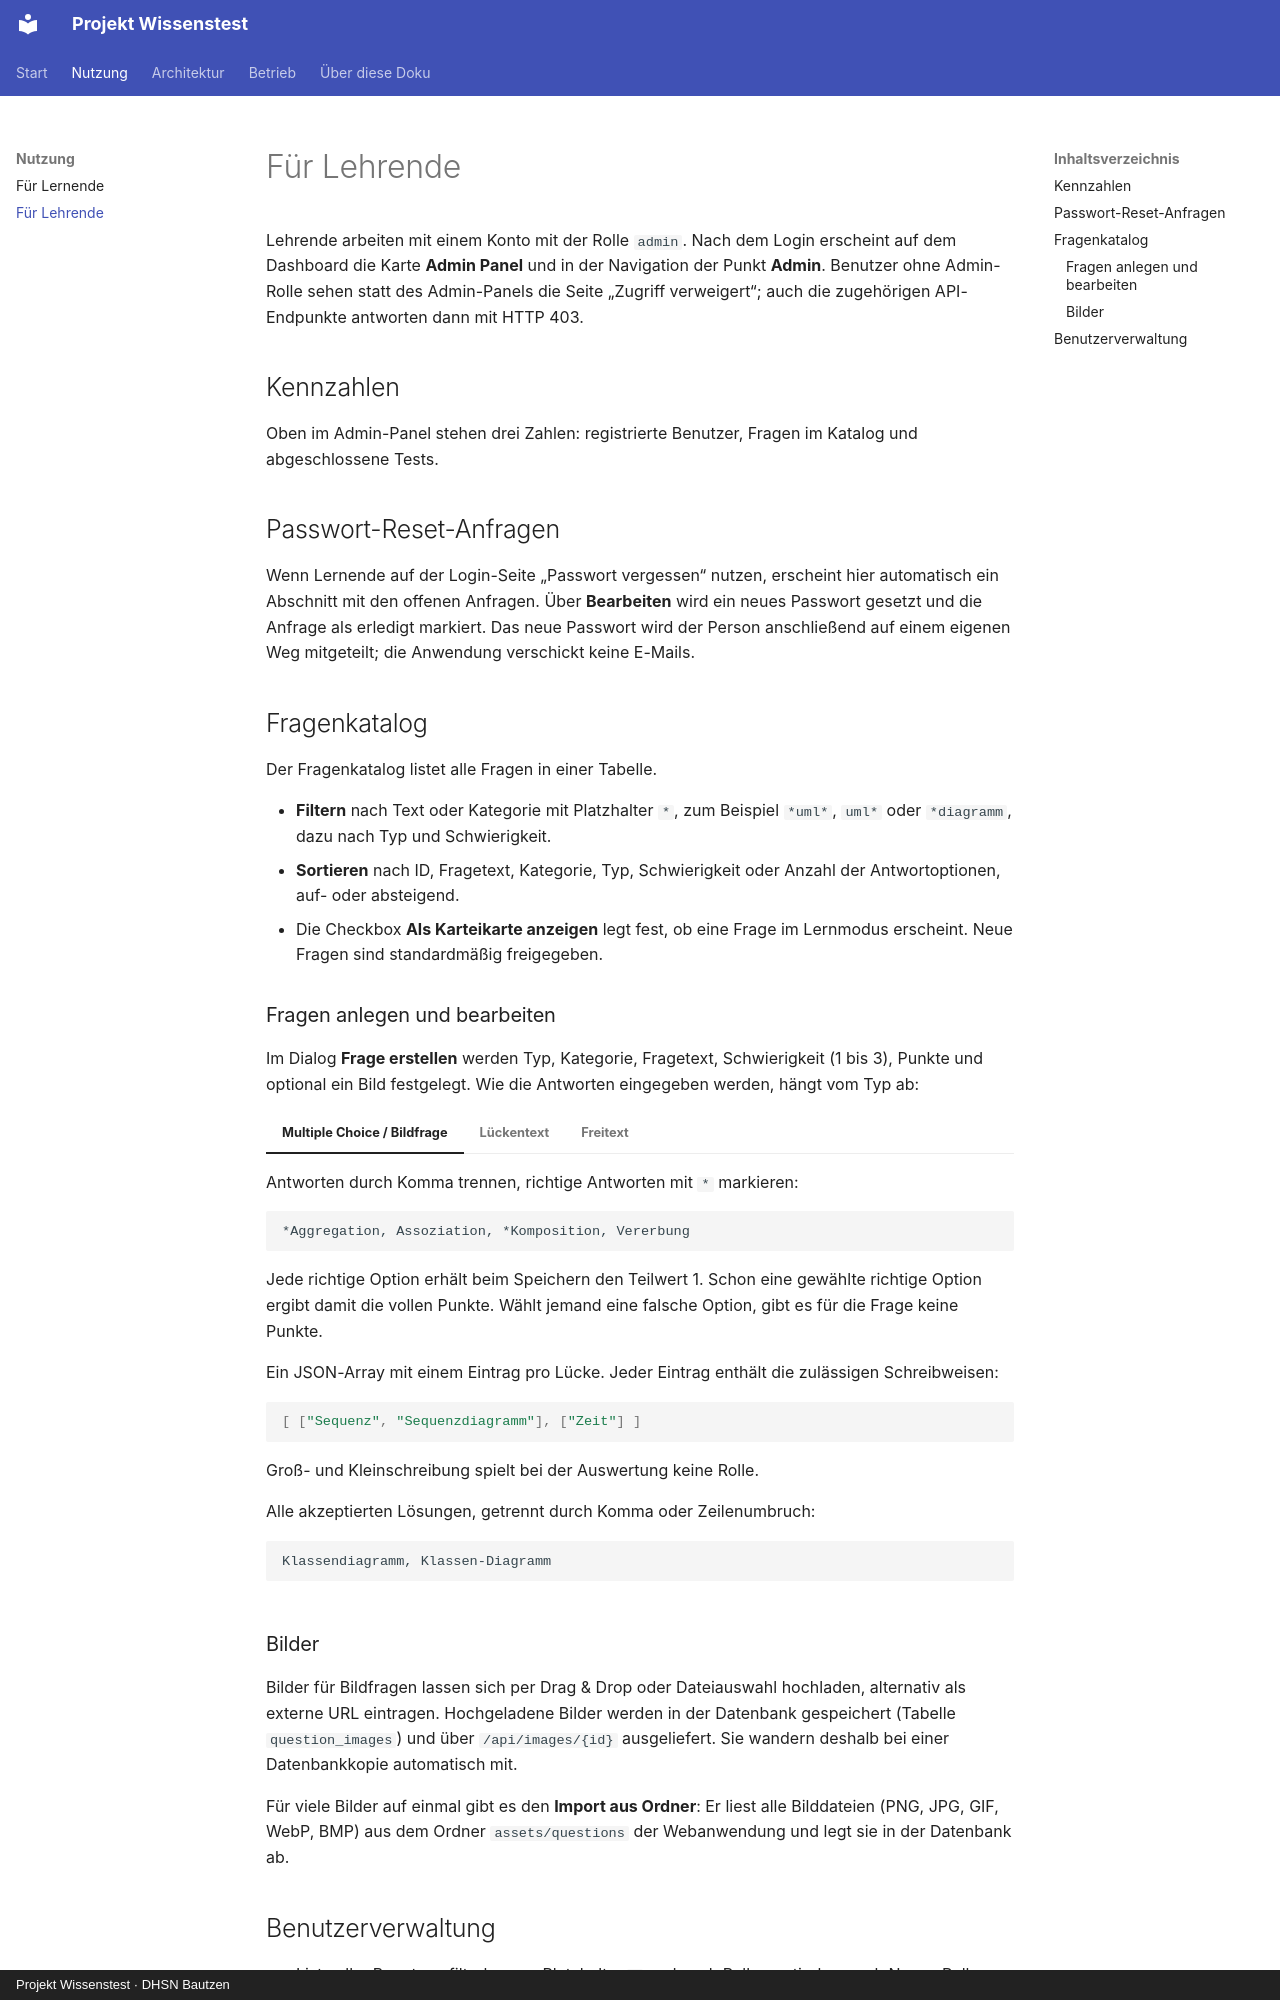

repository: FrediFrech/projekt-wissenstest · page: nutzung/lehrende/index.html · generator: mkdocs · copyright: Projekt Wissenstest · DHSN Bautzen

# Für Lehrende

Lehrende arbeiten mit einem Konto mit der Rolle `admin`. Nach dem Login erscheint auf dem Dashboard die Karte **Admin Panel** und in der Navigation der Punkt **Admin**. Benutzer ohne Admin-Rolle sehen statt des Admin-Panels die Seite „Zugriff verweigert“; auch die zugehörigen API-Endpunkte antworten dann mit HTTP 403.

## Kennzahlen

Oben im Admin-Panel stehen drei Zahlen: registrierte Benutzer, Fragen im Katalog und abgeschlossene Tests.

## Passwort-Reset-Anfragen

Wenn Lernende auf der Login-Seite „Passwort vergessen“ nutzen, erscheint hier automatisch ein Abschnitt mit den offenen Anfragen. Über **Bearbeiten** wird ein neues Passwort gesetzt und die Anfrage als erledigt markiert. Das neue Passwort wird der Person anschließend auf einem eigenen Weg mitgeteilt; die Anwendung verschickt keine E-Mails.

## Fragenkatalog

Der Fragenkatalog listet alle Fragen in einer Tabelle.

- **Filtern** nach Text oder Kategorie mit Platzhalter `*`, zum Beispiel `*uml*`, `uml*` oder `*diagramm`, dazu nach Typ und Schwierigkeit.
- **Sortieren** nach ID, Fragetext, Kategorie, Typ, Schwierigkeit oder Anzahl der Antwortoptionen, auf- oder absteigend.
- Die Checkbox **Als Karteikarte anzeigen** legt fest, ob eine Frage im Lernmodus erscheint. Neue Fragen sind standardmäßig freigegeben.

### Fragen anlegen und bearbeiten

Im Dialog **Frage erstellen** werden Typ, Kategorie, Fragetext, Schwierigkeit (1 bis 3), Punkte und optional ein Bild festgelegt. Wie die Antworten eingegeben werden, hängt vom Typ ab:

=== "Multiple Choice / Bildfrage"

    Antworten durch Komma trennen, richtige Antworten mit `*` markieren:

    ```text
    *Aggregation, Assoziation, *Komposition, Vererbung
    ```

    Jede richtige Option erhält beim Speichern den Teilwert 1. Schon eine gewählte richtige Option ergibt damit die vollen Punkte. Wählt jemand eine falsche Option, gibt es für die Frage keine Punkte.

=== "Lückentext"

    Ein JSON-Array mit einem Eintrag pro Lücke. Jeder Eintrag enthält die zulässigen Schreibweisen:

    ```json
    [ ["Sequenz", "Sequenzdiagramm"], ["Zeit"] ]
    ```

    Groß- und Kleinschreibung spielt bei der Auswertung keine Rolle.

=== "Freitext"

    Alle akzeptierten Lösungen, getrennt durch Komma oder Zeilenumbruch:

    ```text
    Klassendiagramm, Klassen-Diagramm
    ```

### Bilder

Bilder für Bildfragen lassen sich per Drag & Drop oder Dateiauswahl hochladen, alternativ als externe URL eintragen. Hochgeladene Bilder werden in der Datenbank gespeichert (Tabelle `question_images`) und über `/api/images/{id}` ausgeliefert. Sie wandern deshalb bei einer Datenbankkopie automatisch mit.

Für viele Bilder auf einmal gibt es den **Import aus Ordner**: Er liest alle Bilddateien (PNG, JPG, GIF, WebP, BMP) aus dem Ordner `assets/questions` der Webanwendung und legt sie in der Datenbank ab.
